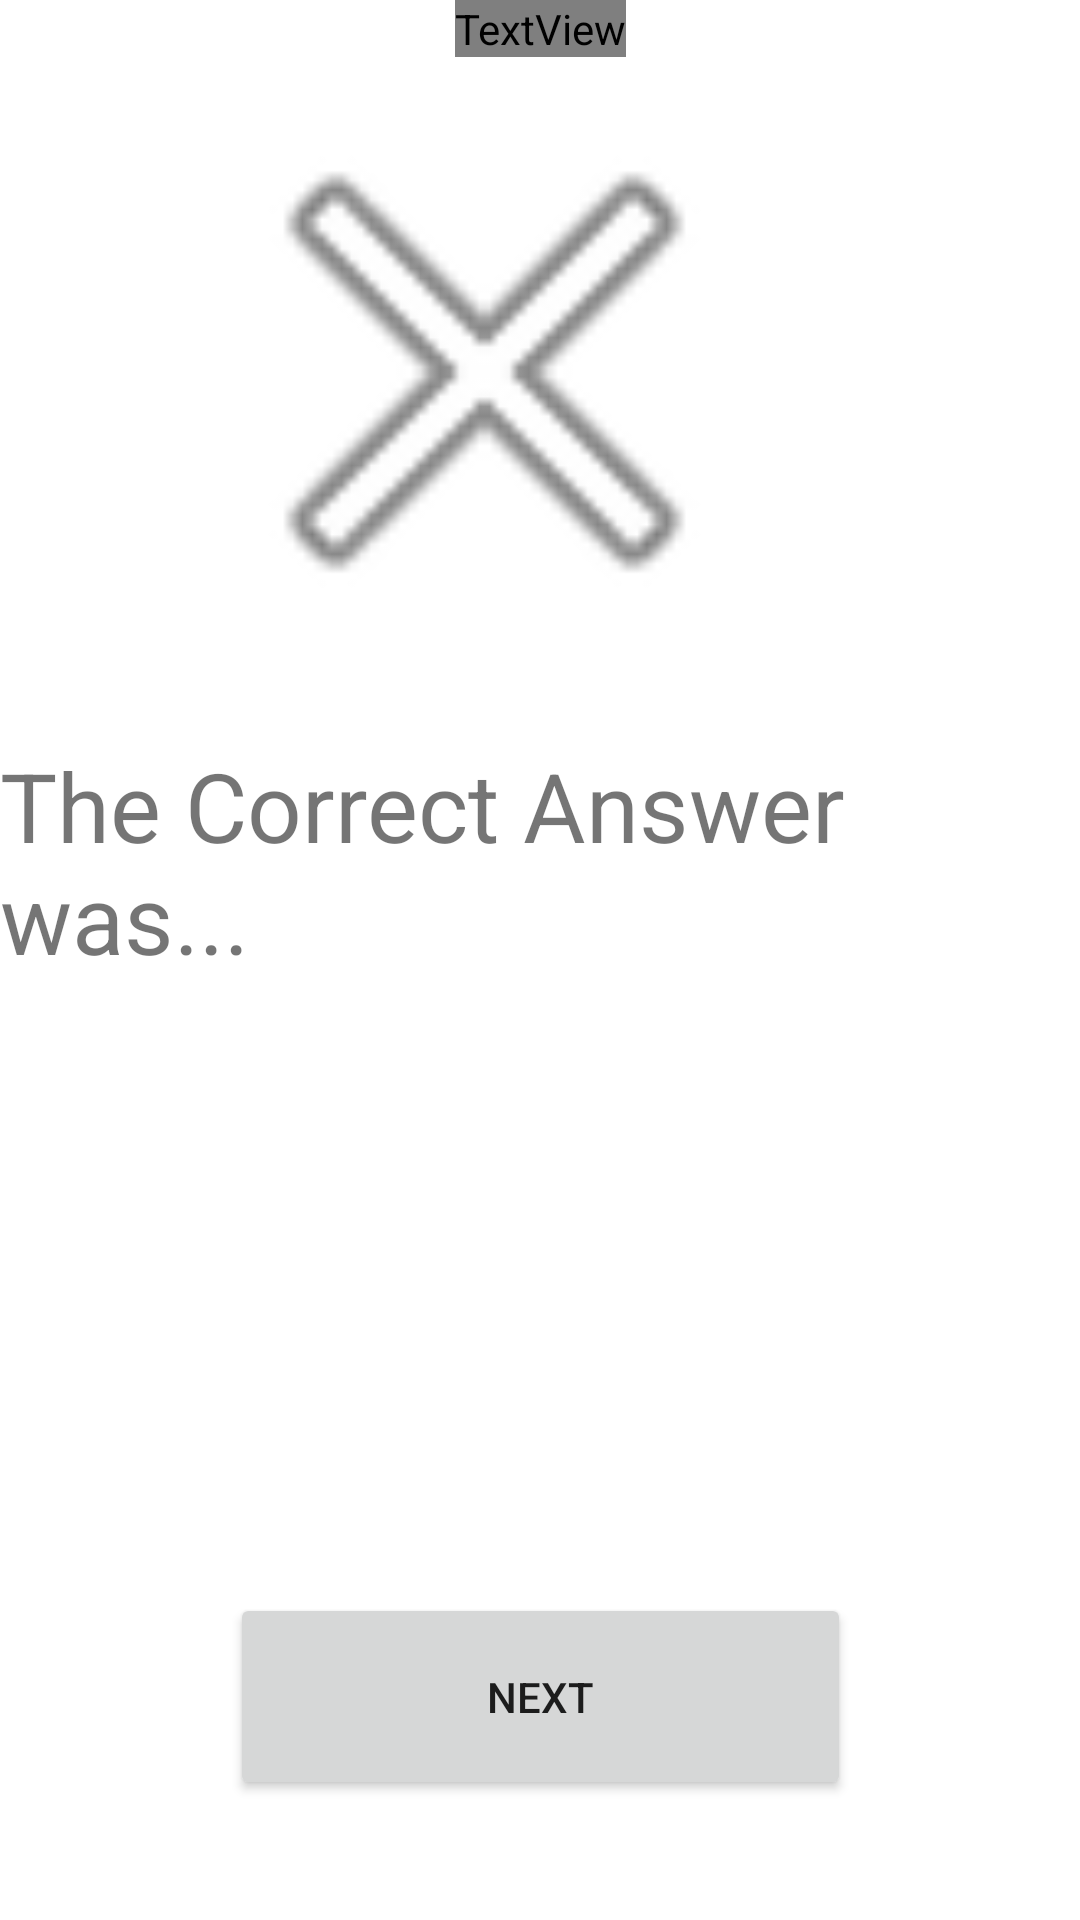

Here is an Android app screen rendered from its layout file. Give the layout XML and the strings, colors and styles it references.
<!-- AndroidManifest.xml: application theme Theme.CSC2053_Quiz_App_AndroidStudio -->
<!-- res/layout/wrong_answer.xml -->
<?xml version="1.0" encoding="utf-8"?>
<androidx.constraintlayout.widget.ConstraintLayout xmlns:android="http://schemas.android.com/apk/res/android"
    xmlns:app="http://schemas.android.com/apk/res-auto"
    xmlns:tools="http://schemas.android.com/tools"
    android:background="@color/red"
    android:layout_width="match_parent"
    android:layout_height="match_parent">

    <TextView
        android:id="@+id/textView4"
        android:layout_width="wrap_content"
        android:layout_height="wrap_content"
        android:fontFamily="sans-serif-black"
        android:text="Incorrect!"
        android:textSize="80dp"
        app:fontVariationSettings="cpm"
        app:layout_constraintEnd_toEndOf="parent"
        app:layout_constraintStart_toStartOf="parent"
        app:layout_constraintTop_toTopOf="parent" />

    <Button
        android:id="@+id/button4"
        android:layout_width="207dp"
        android:layout_height="69dp"
        android:layout_marginBottom="40dp"
        android:text="Next"
        app:layout_constraintBottom_toBottomOf="parent"
        app:layout_constraintEnd_toEndOf="parent"
        app:layout_constraintStart_toStartOf="parent" />

    <ImageView
        android:id="@+id/imageView"
        android:layout_width="323dp"
        android:layout_height="210dp"
        app:layout_constraintTop_toBottomOf="@+id/textView4"
        app:srcCompat="@android:drawable/ic_menu_close_clear_cancel"
        tools:layout_editor_absoluteX="44dp" />

    <TextView
        android:id="@+id/textView3"
        android:layout_width="361dp"
        android:layout_height="266dp"
        android:text="The Correct Answer was..."
        android:textSize="32dp"
        app:layout_constraintBottom_toTopOf="@+id/button4"
        app:layout_constraintEnd_toEndOf="parent"
        app:layout_constraintStart_toStartOf="parent"
        app:layout_constraintTop_toBottomOf="@+id/imageView" />

</androidx.constraintlayout.widget.ConstraintLayout>
<!-- resources referenced by this layout -->
<resources>
  <style name="Theme.CSC2053_Quiz_App_AndroidStudio" parent="Theme.MaterialComponents.DayNight.DarkActionBar">
          
          <item name="colorPrimary">@color/purple_500</item>
          <item name="colorPrimaryVariant">@color/purple_700</item>
          <item name="colorOnPrimary">@color/white</item>
          
          <item name="colorSecondary">@color/teal_200</item>
          <item name="colorSecondaryVariant">@color/teal_700</item>
          <item name="colorOnSecondary">@color/black</item>
          
          <item name="android:statusBarColor" tools:targetApi="l">?attr/colorPrimaryVariant</item>
          
      </style>
  <!-- not gathered from this repository: default colours our renderer supplied (Android Studio template values) -->
  <color name="purple_500">#FF6200EE</color>
  <color name="purple_700">#FF3700B3</color>
  <color name="teal_200">#FF03DAC5</color>
  <color name="teal_700">#FF018786</color>
  <color name="black">#FF000000</color>
  <color name="white">#FFFFFFFF</color>
</resources>
